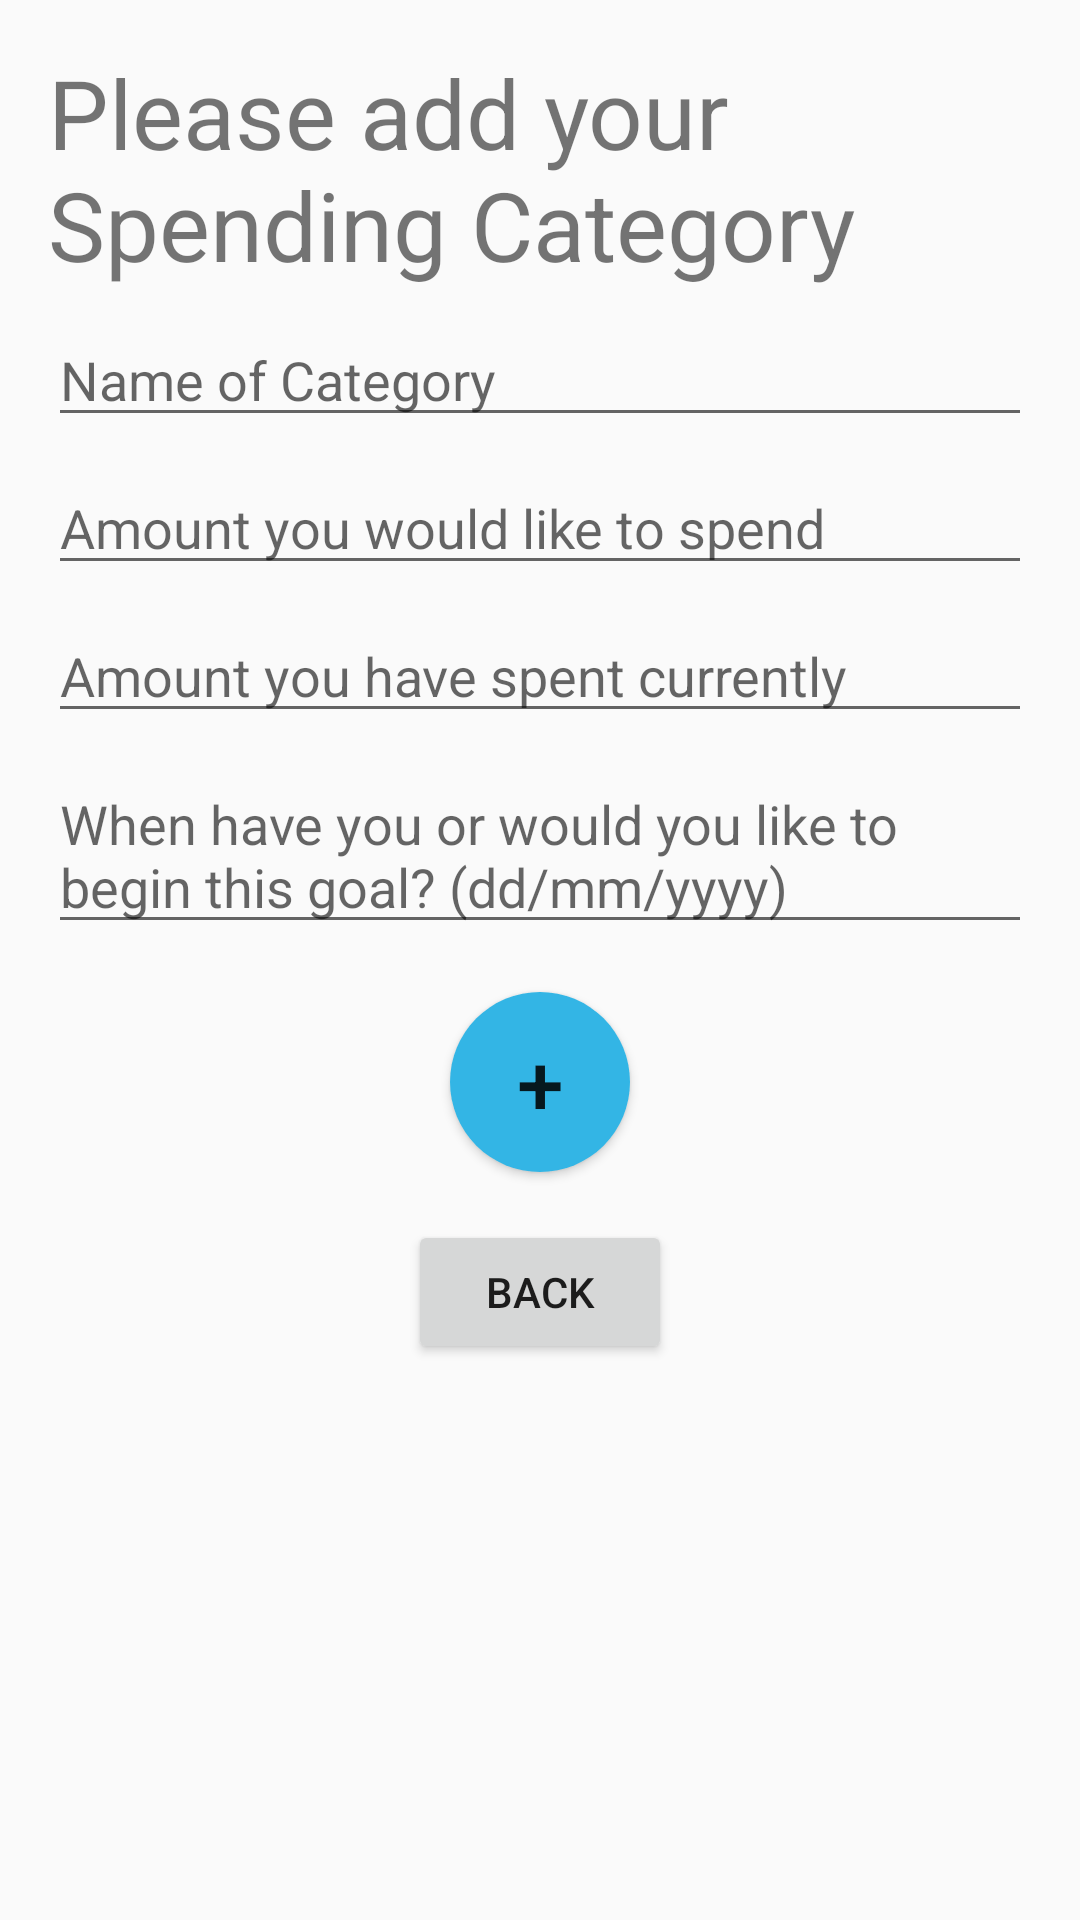

The Android layout XML behind this screen, and the referenced resources:
<!-- AndroidManifest.xml: application theme Theme.FinityApp -->
<!-- res/layout/add_a_category.xml -->
<?xml version="1.0" encoding="utf-8"?>
<androidx.constraintlayout.widget.ConstraintLayout xmlns:android="http://schemas.android.com/apk/res/android"
    xmlns:tools="http://schemas.android.com/tools"
    xmlns:app="http://schemas.android.com/apk/res-auto"
    android:layout_width="match_parent"
    android:layout_height="match_parent">

    <TextView
        android:id="@+id/category_of_spending"
        android:layout_width="0dp"
        android:layout_height="wrap_content"
        android:layout_marginTop="16dp"
        android:layout_marginHorizontal="16dp"
        android:text="Please add your Spending Category"
        android:textSize="32sp"
        app:layout_constraintEnd_toEndOf="parent"
        app:layout_constraintStart_toStartOf="parent"
        app:layout_constraintTop_toTopOf="parent" />

    <EditText
        android:id="@+id/nameCategoryField"
        android:layout_width="0dp"
        android:layout_height="wrap_content"
        android:layout_marginTop="8dp"
        android:layout_marginHorizontal="16dp"
        android:hint="Name of Category"
        app:layout_constraintEnd_toEndOf="parent"
        app:layout_constraintStart_toStartOf="parent"
        app:layout_constraintTop_toBottomOf="@id/category_of_spending" />

    <EditText
        android:id="@+id/limitCategoryField"
        android:layout_width="0dp"
        android:layout_height="wrap_content"
        android:layout_marginTop="8dp"
        android:layout_marginHorizontal="16dp"
        android:hint="Amount you would like to spend "
        app:layout_constraintEnd_toEndOf="parent"
        app:layout_constraintStart_toStartOf="parent"
        app:layout_constraintTop_toBottomOf="@id/nameCategoryField" />

    <EditText
        android:id="@+id/spentCategoryField"
        android:layout_width="0dp"
        android:layout_height="wrap_content"
        android:layout_marginTop="8dp"
        android:layout_marginHorizontal="16dp"
        android:hint="Amount you have spent currently"
        app:layout_constraintEnd_toEndOf="parent"
        app:layout_constraintStart_toStartOf="parent"
        app:layout_constraintTop_toBottomOf="@id/limitCategoryField" />

    <EditText
        android:id="@+id/dateBeginCategory"
        android:layout_width="0dp"
        android:layout_height="wrap_content"
        android:layout_marginTop="8dp"
        android:layout_marginHorizontal="16dp"
        android:hint="When have you or would you like to begin this goal? (dd/mm/yyyy)"
        app:layout_constraintEnd_toEndOf="parent"
        app:layout_constraintStart_toStartOf="parent"
        app:layout_constraintTop_toBottomOf="@id/spentCategoryField" />

    <Button
        android:id="@+id/addCategorytoDatabase"
        android:layout_width="60dp"
        android:layout_height="60dp"
        android:layout_marginTop="16dp"
        android:background="@drawable/round_button"
        android:text="+"
        android:textAlignment="center"
        android:textSize="28sp"
        app:layout_constraintEnd_toEndOf="parent"
        app:layout_constraintStart_toStartOf="parent"
        app:layout_constraintTop_toBottomOf="@id/dateBeginCategory" />

    <Button
        android:id="@+id/backHomePls"
        android:layout_width="wrap_content"
        android:layout_height="wrap_content"
        android:layout_marginTop="16dp"
        android:text="Back"
        android:textAlignment="center"
        app:layout_constraintEnd_toEndOf="parent"
        app:layout_constraintStart_toStartOf="parent"
        app:layout_constraintTop_toBottomOf="@id/addCategorytoDatabase" />

</androidx.constraintlayout.widget.ConstraintLayout>
<!-- resources referenced by this layout -->
<resources>
  <!-- drawable round_button (drawable) -->
  <?xml version="1.0" encoding="utf-8"?>
      <shape xmlns:android="http://schemas.android.com/apk/res/android">
          <solid android:color="@android:color/holo_blue_light"/> 
          <corners android:radius="50dp"/> 
      </shape>
  <style name="Theme.FinityApp" parent="Base.Theme.FinityApp" />
  <style name="Base.Theme.FinityApp" parent="Theme.AppCompat.Light.NoActionBar">
          
          
      </style>
</resources>
